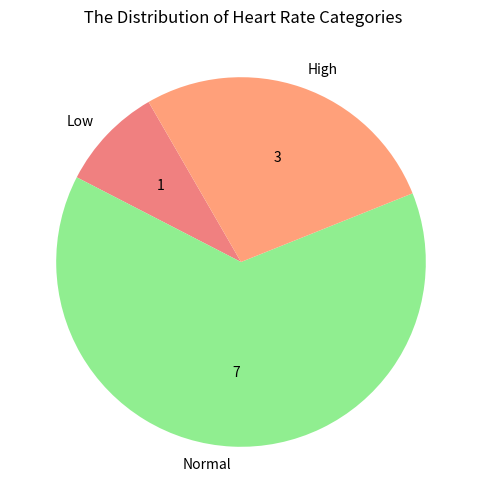

This chart was generated by the following Python code:
# Create the list and calculate the len
heart_rates_list = [72,	60,	126, 85, 90, 59, 76, 131, 88, 121, 64]
num_patients = len(heart_rates_list)
# Calculate the mean heart rate and print it
mean_heart_rate = sum(heart_rates_list) / len(heart_rates_list)
print (f"There are {num_patients} patients in the dataset and the mean heart rate is {mean_heart_rate:.2f} bpm.")

# Sort the list into three categories
i = 0
low = 0
normal = 0
high = 0
while i < len(heart_rates_list):
    if heart_rates_list[i] < 60:
        low += 1
    elif heart_rates_list[i] > 120:
        high += 1
    else:
        normal += 1
    i += 1
# Print the results
print (f"There are {low} patients with low heart rates, {normal} patients with normal heart rates and {high} patients with high heart rates.")

# Identify the category with most patients
if low > normal and low > high:
    print ("The 'low' category contains the most patients.")
elif normal > low and normal > high:
    print ("The 'normal' category contains the most patients.")    
elif high > low and high > normal:
    print ("The 'high' category contains the most patients.")

# Make a pie chart based on the categories
import matplotlib.pyplot as plt
# Define the labels, sizes and colors for the pie chart
# When trying to type words rather than numbers, '' is important
labels = ['Low', 'Normal', 'High']
sizes = [low, normal, high]
colors = ['lightcoral', 'lightgreen', 'lightsalmon']
# Define a function to show the absolute number of patients in each category on the pie chart
# "show_number" is the name of a function, "pct" is the percentage value for each category, "all_vals" is the list of sizes for each category
def show_number(pct, all_vals):
    # Calculate the actual count for each category. The formula is: percentage × total ÷ 100. "round()" rounds to the nearest integer. And "int()" converts it to an integer.
    # This procedure seems a little bit complicated
    absolute = int(round(pct * sum(all_vals) / 100))
    # Convert the calculated count to a string and return it
    return f'{absolute}'
plt.figure(figsize=(6, 6))
# "autopct" is used to display the percentage value on the pie chart. 
# Here a "lambda" function is used to call "show_number" for each category, outputting the absolute number of patients instead of the percentage. 
  # If the percentage is wanted here, the "autopct" code could be: "autopct='%1.1f%%'". The "%1.1f%%" format means to display the percentage with one decimal place followed by a percent sign.
# "startangle" rotates the start of the pie chart by 120 degrees for better visualization.
plt.pie(sizes, labels=labels, colors=colors, autopct=lambda pct: show_number(pct, sizes), startangle=120)
plt.title(' The Distribution of Heart Rate Categories')
# Show the pie chart
plt.show()
